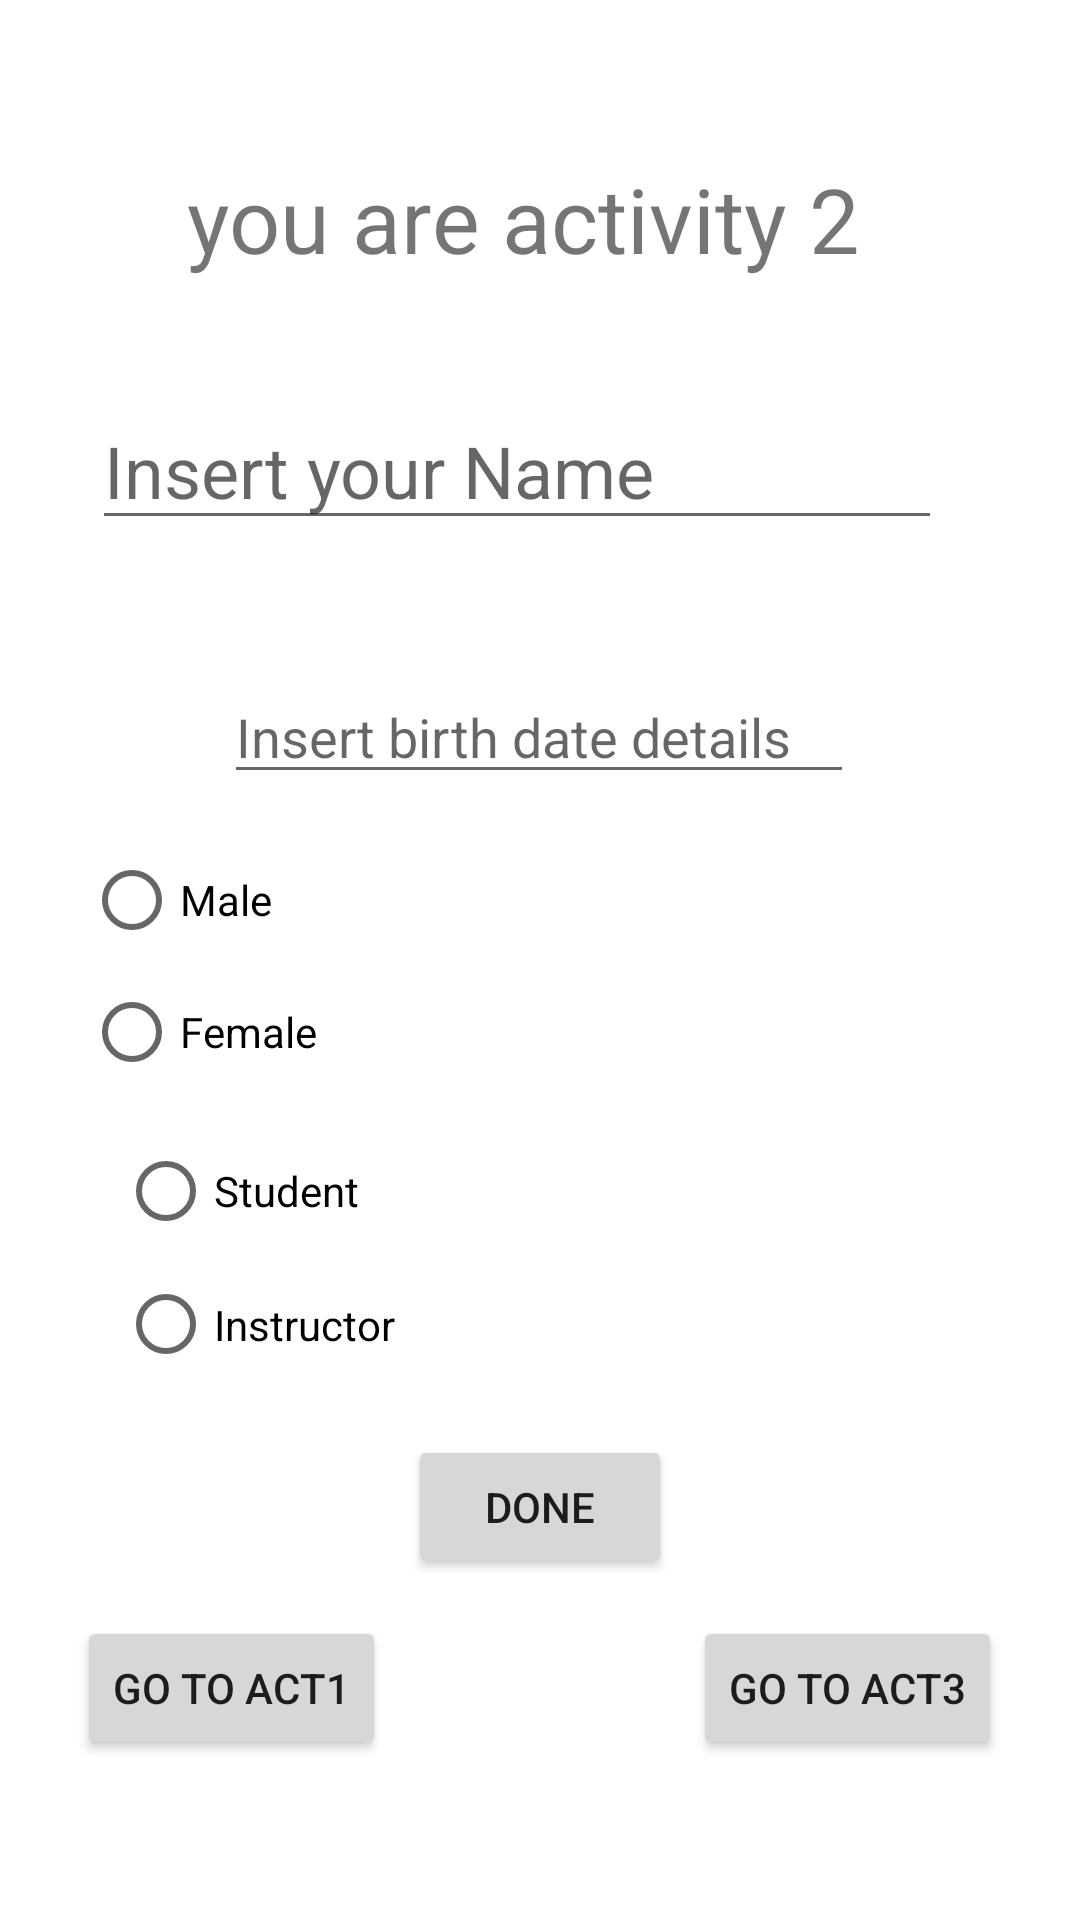

Reconstruct the res/layout file that produces this screen, plus the resources it refers to.
<!-- AndroidManifest.xml: application theme Theme.MeshalAlsalehmidT1 -->
<!-- res/layout/activity_main2.xml -->
<?xml version="1.0" encoding="utf-8"?>
<androidx.constraintlayout.widget.ConstraintLayout xmlns:android="http://schemas.android.com/apk/res/android"
    xmlns:app="http://schemas.android.com/apk/res-auto"
    xmlns:tools="http://schemas.android.com/tools"
    android:layout_width="match_parent"
    android:layout_height="match_parent"
    tools:context=".MainActivity2">

    <Button
        android:id="@+id/button2"
        android:layout_width="wrap_content"
        android:layout_height="wrap_content"
        android:text="go to act3"
        app:layout_constraintBottom_toBottomOf="parent"
        app:layout_constraintEnd_toEndOf="parent"
        app:layout_constraintHorizontal_bias="0.899"
        app:layout_constraintStart_toStartOf="parent"
        app:layout_constraintTop_toTopOf="parent"
        app:layout_constraintVertical_bias="0.91" />

    <Button
        android:id="@+id/button3"
        android:layout_width="wrap_content"
        android:layout_height="wrap_content"
        android:text="go to act1"
        app:layout_constraintBottom_toBottomOf="parent"
        app:layout_constraintEnd_toEndOf="parent"
        app:layout_constraintHorizontal_bias="0.1"
        app:layout_constraintStart_toStartOf="parent"
        app:layout_constraintTop_toTopOf="parent"
        app:layout_constraintVertical_bias="0.91" />

    <TextView
        android:id="@+id/textView2"
        android:layout_width="wrap_content"
        android:layout_height="wrap_content"
        android:text="you are activity 2"
        android:textSize="30sp"
        app:layout_constraintBottom_toBottomOf="parent"
        app:layout_constraintEnd_toEndOf="parent"
        app:layout_constraintHorizontal_bias="0.459"
        app:layout_constraintStart_toStartOf="parent"
        app:layout_constraintTop_toTopOf="parent"
        app:layout_constraintVertical_bias="0.088" />

    <EditText
        android:id="@+id/editTextTextPersonName"
        android:layout_width="wrap_content"
        android:layout_height="wrap_content"
        android:ems="10"
        android:hint="Insert your Name"
        android:inputType="textPersonName"
        android:textSize="24sp"
        app:layout_constraintBottom_toBottomOf="parent"
        app:layout_constraintEnd_toEndOf="parent"
        app:layout_constraintHorizontal_bias="0.398"
        app:layout_constraintStart_toStartOf="parent"
        app:layout_constraintTop_toTopOf="parent"
        app:layout_constraintVertical_bias="0.221" />

    <EditText
        android:id="@+id/da"
        android:layout_width="wrap_content"
        android:layout_height="wrap_content"
        android:ems="10"
        android:hint="Insert birth date details"
        android:inputType="date"
        app:layout_constraintBottom_toBottomOf="parent"
        app:layout_constraintEnd_toEndOf="parent"
        app:layout_constraintHorizontal_bias="0.497"
        app:layout_constraintStart_toStartOf="parent"
        app:layout_constraintTop_toTopOf="parent"
        app:layout_constraintVertical_bias="0.373" />

    <RadioGroup
        android:layout_width="304dp"
        android:layout_height="88dp"
        app:layout_constraintBottom_toBottomOf="parent"
        app:layout_constraintEnd_toEndOf="parent"
        app:layout_constraintHorizontal_bias="0.5"
        app:layout_constraintStart_toStartOf="parent"
        app:layout_constraintTop_toTopOf="parent">

        <RadioButton
            android:id="@+id/radioM"
            android:layout_width="match_parent"
            android:layout_height="wrap_content"
            android:text="Male" />

        <RadioButton
            android:id="@+id/radioF"
            android:layout_width="match_parent"
            android:layout_height="wrap_content"
            android:text="Female" />
    </RadioGroup>

    <RadioGroup
        android:layout_width="290dp"
        android:layout_height="89dp"
        app:layout_constraintBottom_toBottomOf="parent"
        app:layout_constraintEnd_toEndOf="parent"
        app:layout_constraintHorizontal_bias="0.561"
        app:layout_constraintStart_toStartOf="parent"
        app:layout_constraintTop_toTopOf="parent"
        app:layout_constraintVertical_bias="0.677">

        <RadioButton
            android:id="@+id/radioS"
            android:layout_width="match_parent"
            android:layout_height="wrap_content"
            android:text="Student" />

        <RadioButton
            android:id="@+id/radioI"
            android:layout_width="match_parent"
            android:layout_height="wrap_content"
            android:text="Instructor" />
    </RadioGroup>

    <Button
        android:id="@+id/buttonDone"
        android:layout_width="wrap_content"
        android:layout_height="wrap_content"
        android:text="Done"
        app:layout_constraintBottom_toBottomOf="parent"
        app:layout_constraintEnd_toEndOf="parent"
        app:layout_constraintStart_toStartOf="parent"
        app:layout_constraintTop_toTopOf="parent"
        app:layout_constraintVertical_bias="0.808" />
</androidx.constraintlayout.widget.ConstraintLayout>
<!-- resources referenced by this layout -->
<resources>
  <style name="Theme.MeshalAlsalehmidT1" parent="Theme.MaterialComponents.DayNight.DarkActionBar">
          
          <item name="colorPrimary">@color/purple_500</item>
          <item name="colorPrimaryVariant">@color/purple_700</item>
          <item name="colorOnPrimary">@color/white</item>
          
          <item name="colorSecondary">@color/teal_200</item>
          <item name="colorSecondaryVariant">@color/teal_700</item>
          <item name="colorOnSecondary">@color/black</item>
          
          <item name="android:statusBarColor" tools:targetApi="l">?attr/colorPrimaryVariant</item>
          
      </style>
  <!-- not gathered from this repository: default colours our renderer supplied (Android Studio template values) -->
  <color name="purple_500">#FF6200EE</color>
  <color name="purple_700">#FF3700B3</color>
  <color name="teal_200">#FF03DAC5</color>
  <color name="teal_700">#FF018786</color>
  <color name="black">#FF000000</color>
  <color name="white">#FFFFFFFF</color>
</resources>
